7-way image classification set "archive (1)" from GitHub (Bhawana-Bisht/CROPDISEASEPRIDICTION); label vocabulary: blast, healthy, insect damage, leaf folder, scald, stripes, tungro.

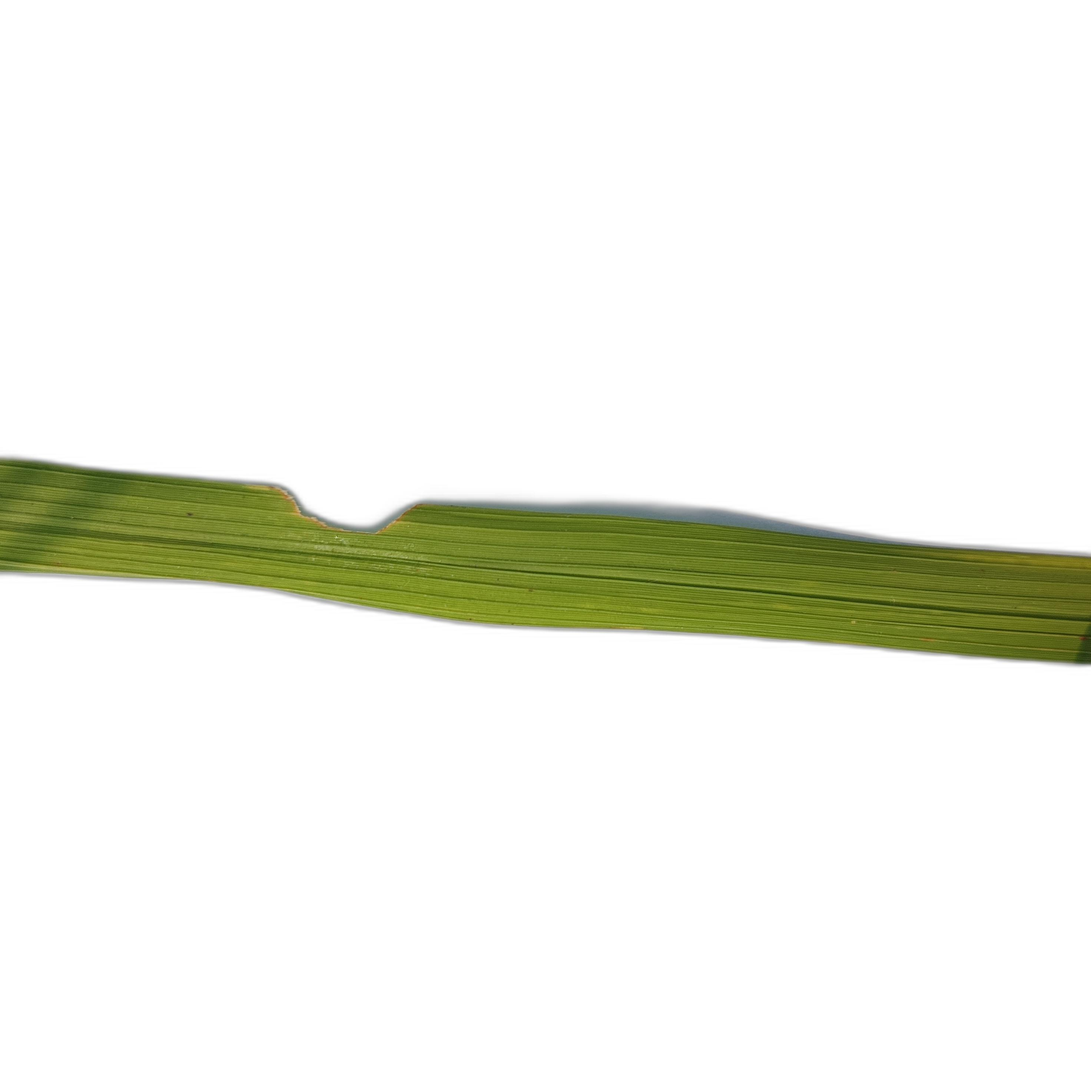
Label: insect damage

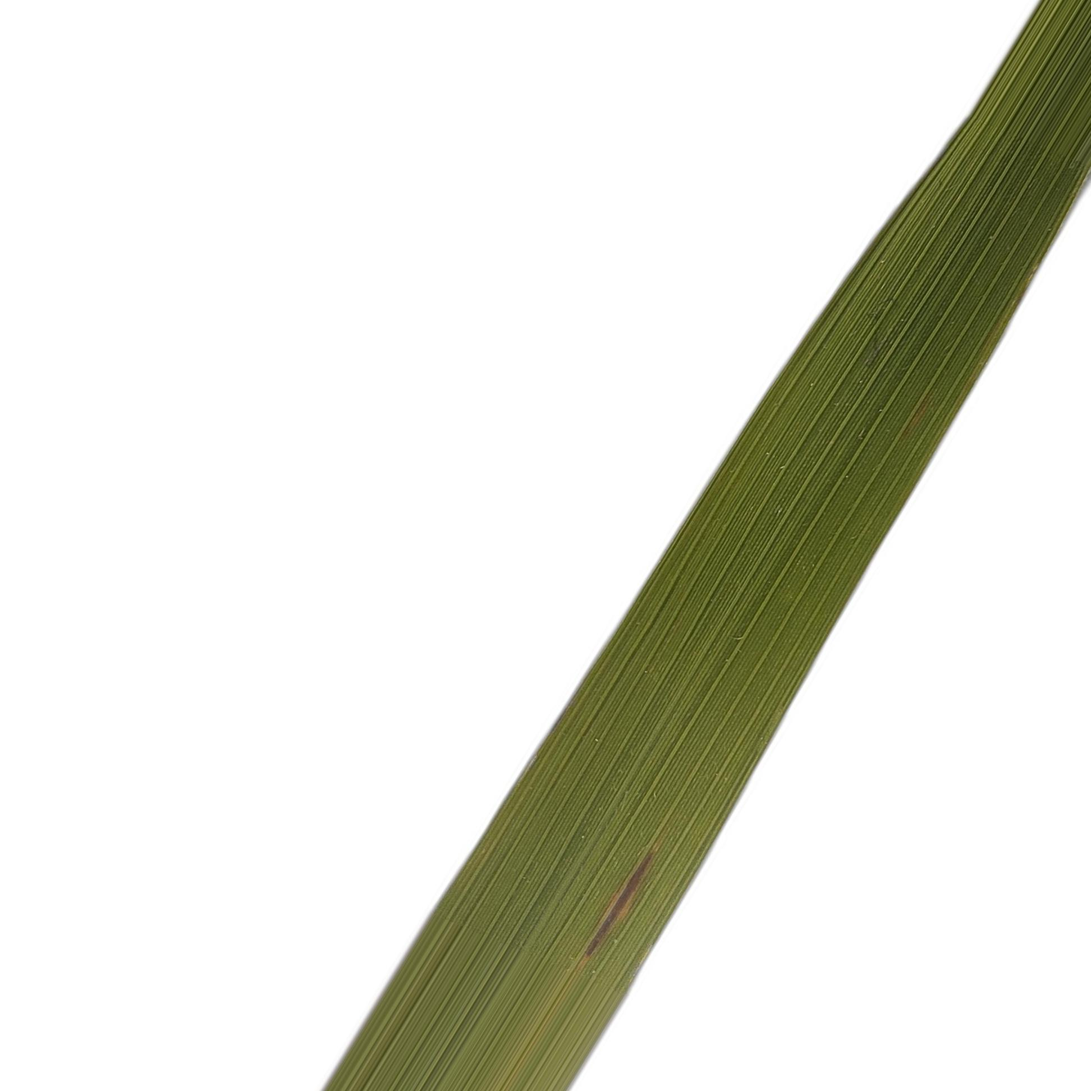
Label: blast

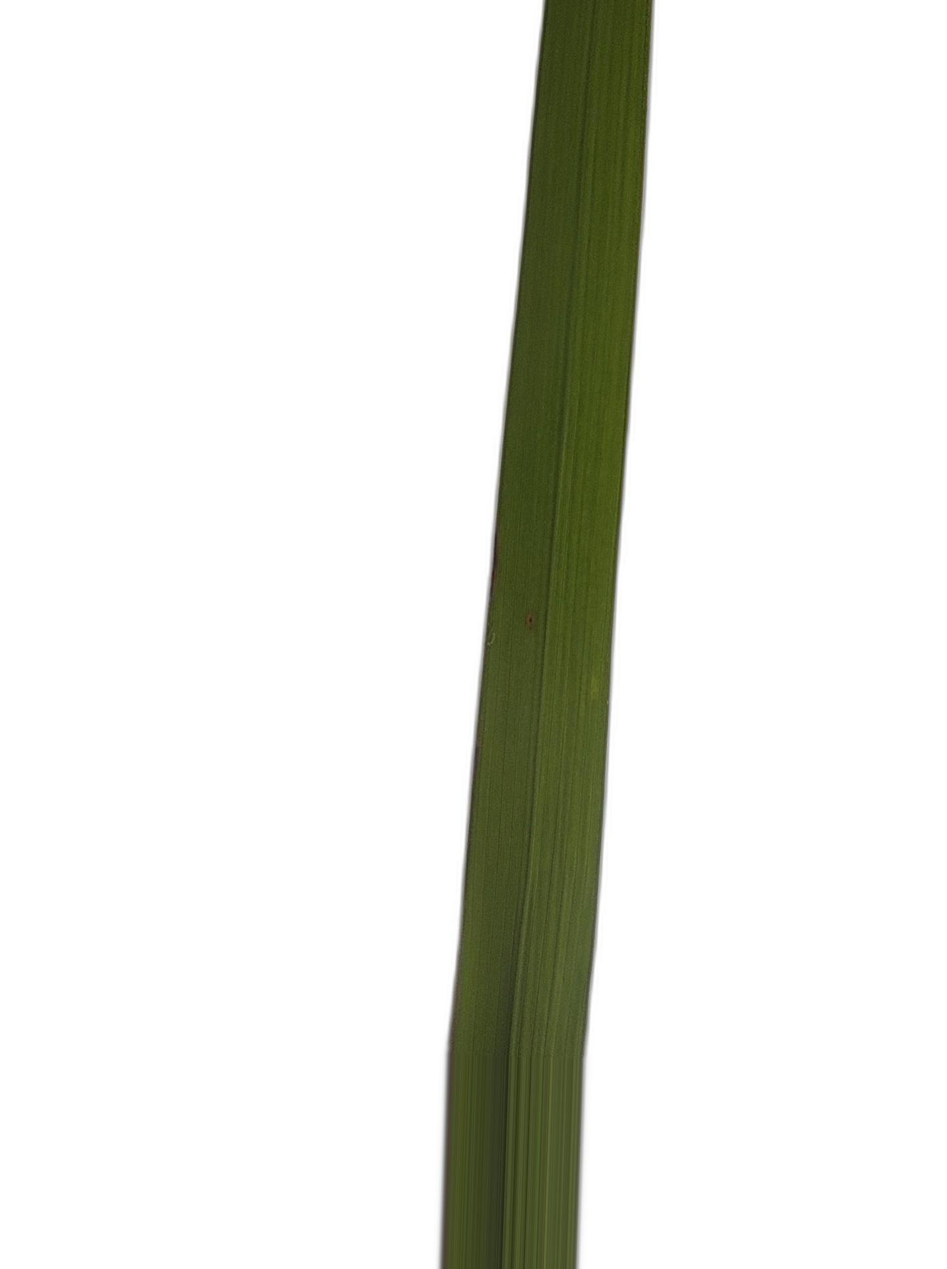
Label: healthy

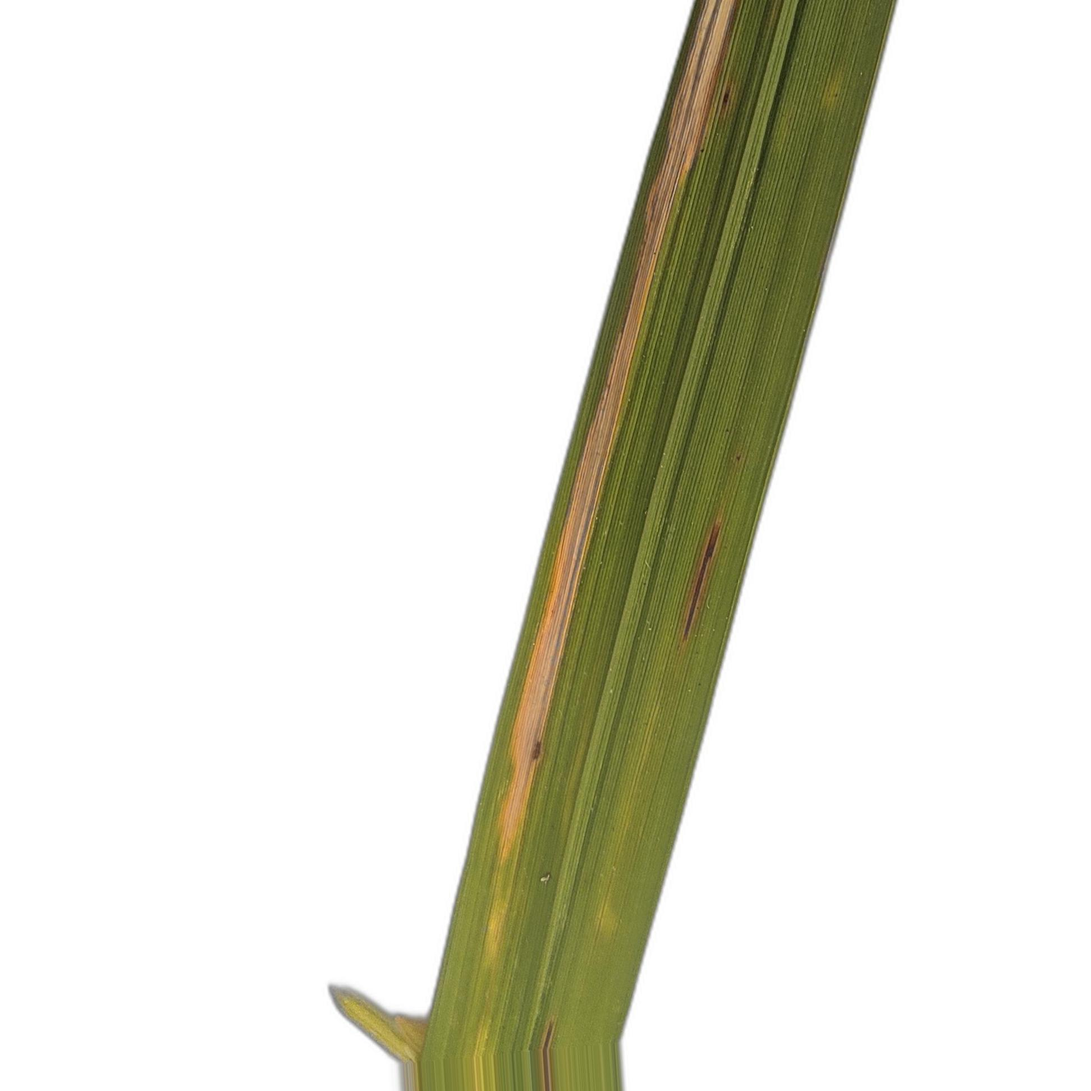
Label: stripes

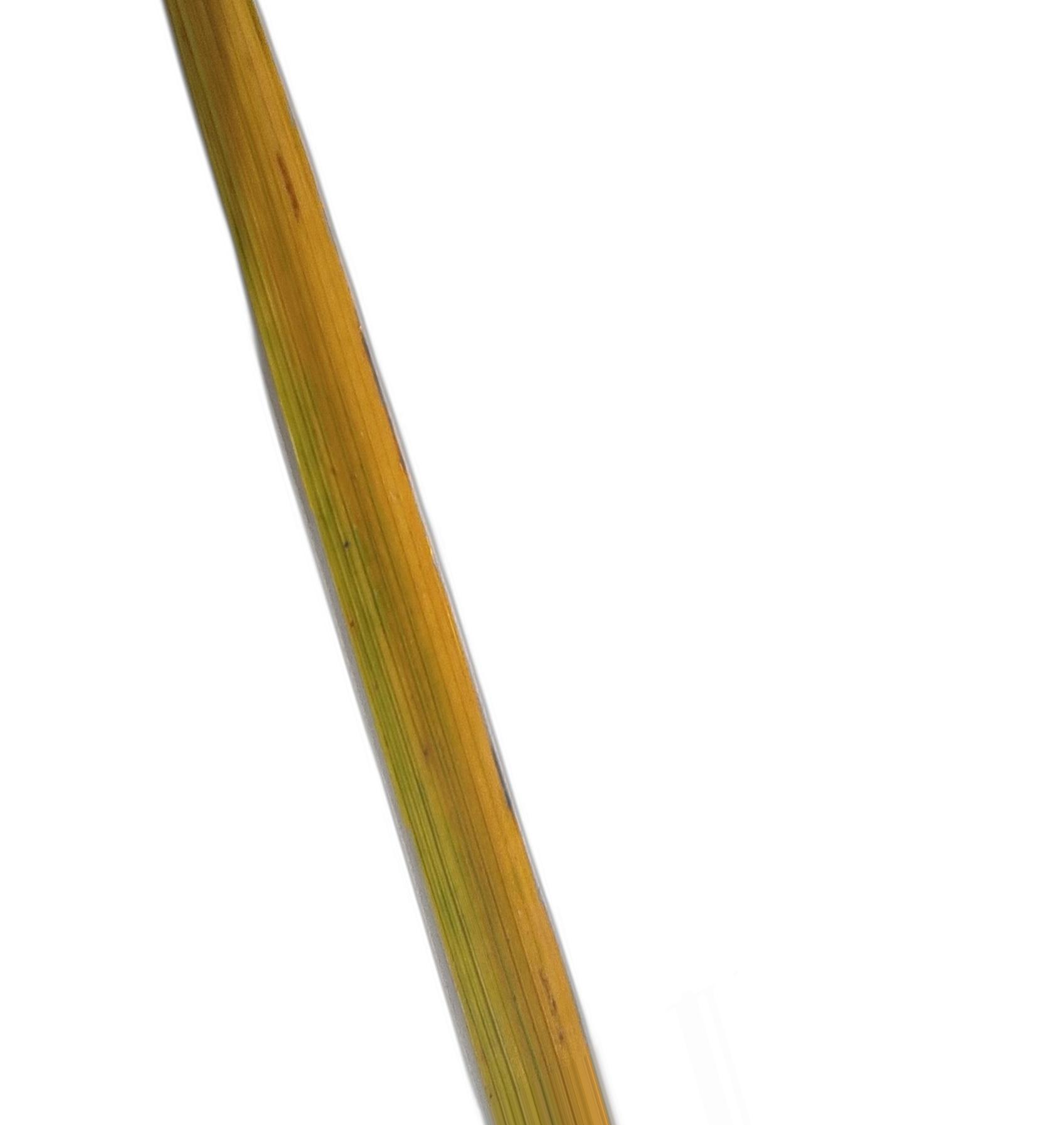
Label: tungro

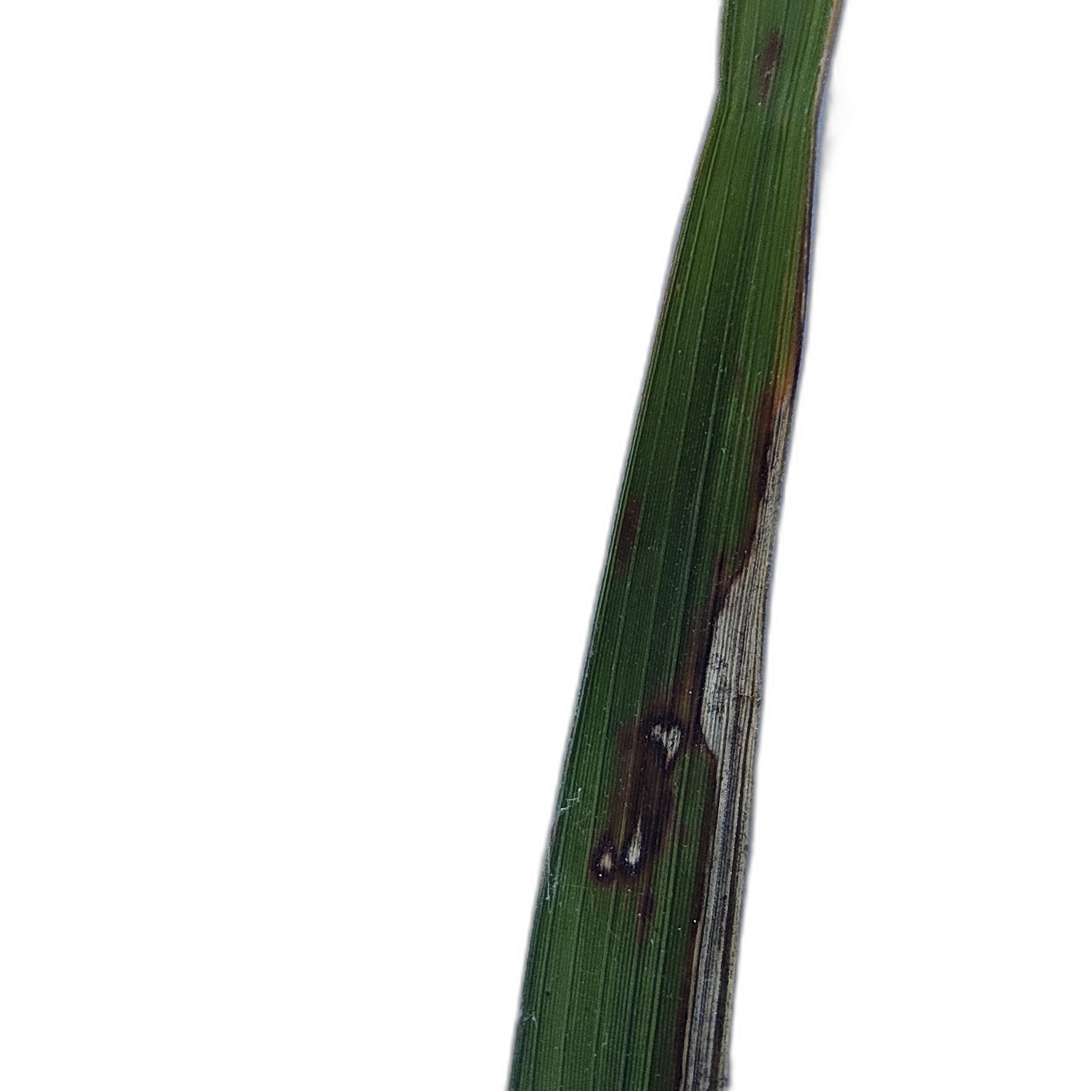
Label: scald
